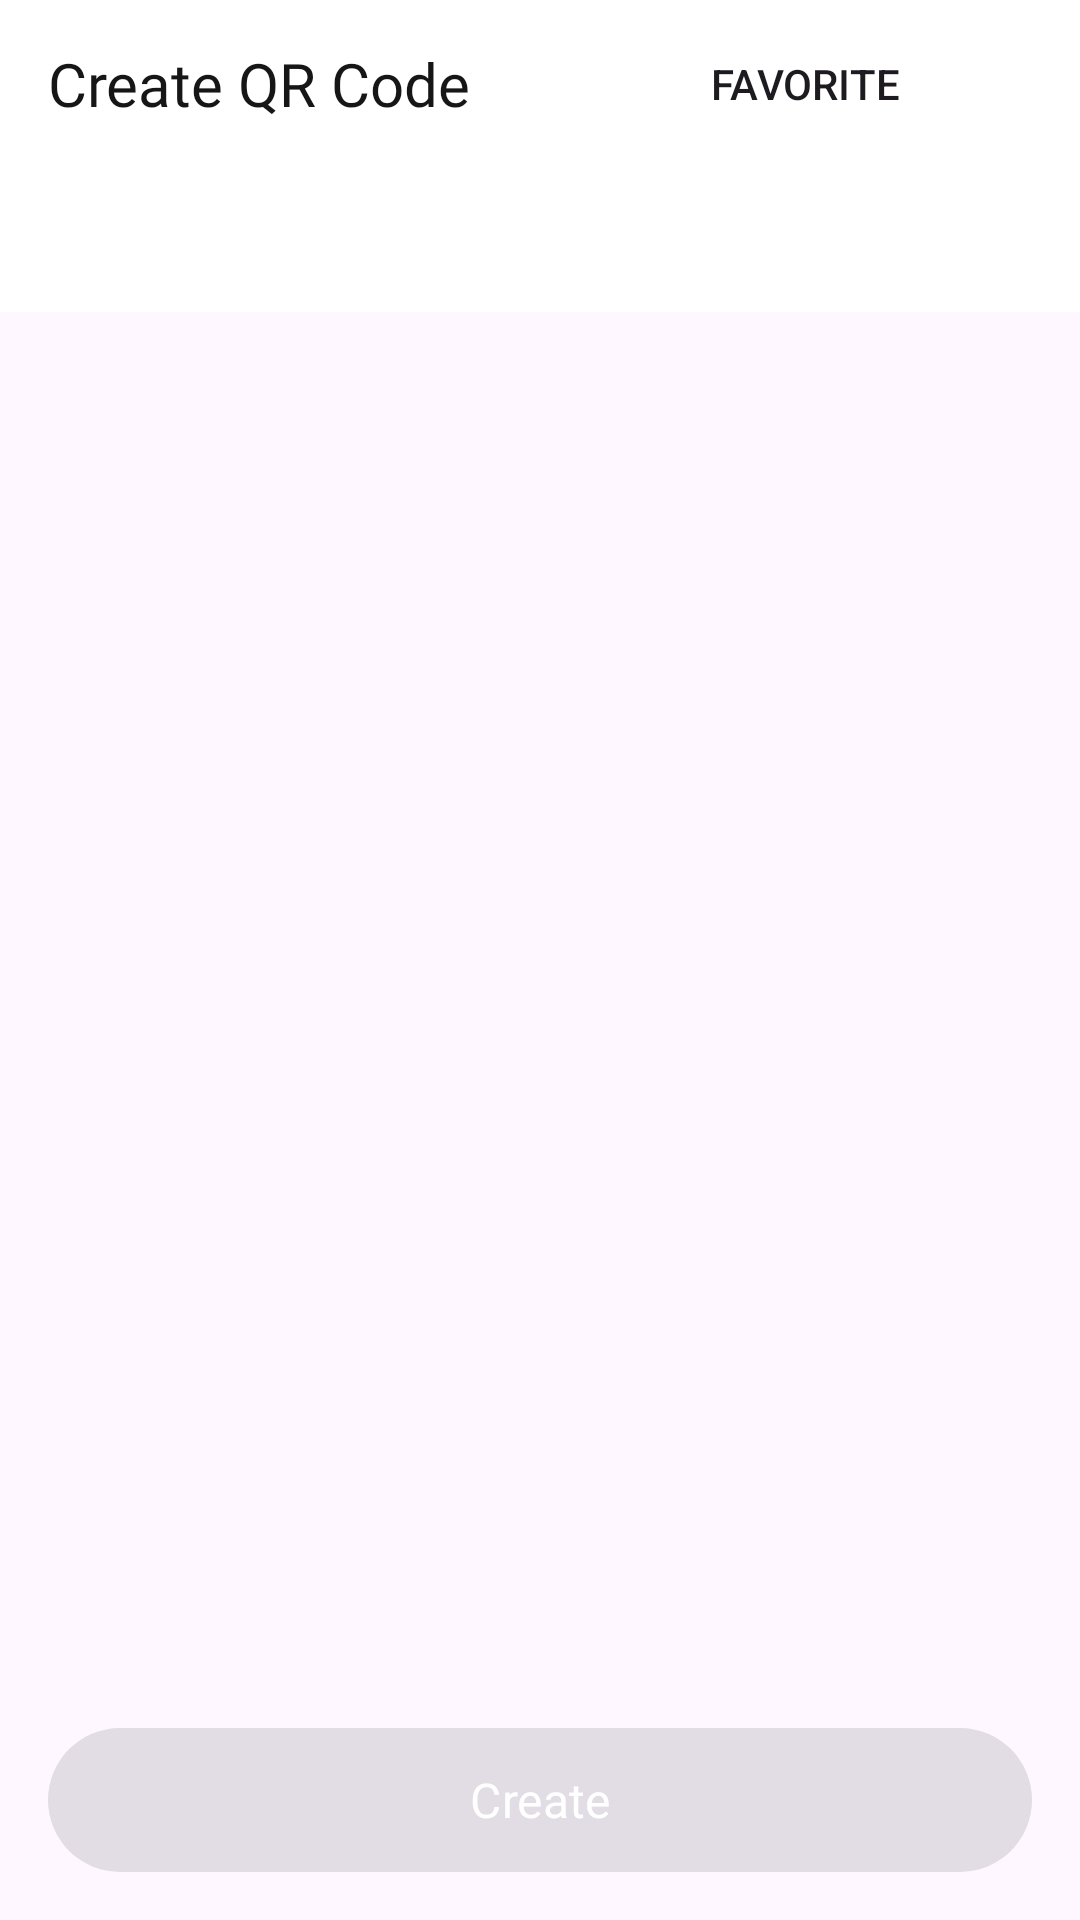

Here is an Android app screen rendered from its layout file. Give the layout XML and the strings, colors and styles it references.
<!-- AndroidManifest.xml: application theme Theme.TranningQRScanner -->
<!-- res/layout/create_qr_detail__fragment.xml -->
<?xml version="1.0" encoding="utf-8"?>
<androidx.constraintlayout.widget.ConstraintLayout
		xmlns:android="http://schemas.android.com/apk/res/android"
		xmlns:tools="http://schemas.android.com/tools"
		android:layout_width="match_parent"
		android:layout_height="match_parent"
		xmlns:app="http://schemas.android.com/apk/res-auto"
		tools:context=".presentation.create_qr_detail.CreateQrDetailFragment"
>
	<com.google.android.material.appbar.AppBarLayout
			android:id="@+id/createQRFrag_appBar"
			android:layout_width="match_parent"
			android:layout_height="@dimen/app_bar_height"
			app:layout_constraintEnd_toEndOf="parent"
			app:layout_constraintStart_toStartOf="parent"
			app:layout_constraintTop_toTopOf="parent"
	>
		<com.google.android.material.appbar.MaterialToolbar
				app:navigationIcon="@drawable/ic_back"
				android:id="@+id/createQRFrag_appBar_title"
				android:layout_width="match_parent"
				android:layout_height="match_parent"
				app:menu="@menu/scan_result_menu"
				app:title="@string/create_qr_title"
				app:titleCentered="false"
				app:titleTextAppearance="@style/ToolbarStyleBlack"
				android:background="@color/white"
		/>
	</com.google.android.material.appbar.AppBarLayout>
	
	<com.google.android.material.tabs.TabLayout
			android:id="@+id/createQRFrag_tabs"
			android:layout_width="match_parent"
			android:layout_height="wrap_content"
			app:layout_constraintTop_toBottomOf="@id/createQRFrag_appBar"
			app:layout_constraintStart_toStartOf="parent"
			app:layout_constraintEnd_toEndOf="parent"
			android:background="@color/white"
			
			app:tabMode="scrollable"
			app:tabGravity="fill"
			app:tabPaddingBottom="10dp"
			app:tabPaddingTop="10dp"
			app:tabPaddingStart="26dp"
			app:tabPaddingEnd="26dp"
			
			app:tabBackground="@drawable/selector_tab_bg_create_qr"
			app:tabIndicatorFullWidth="true"
			app:tabIndicatorGravity="stretch"
			app:tabIndicator="@drawable/indicator_tab_layout_create_qr"
			app:tabIndicatorColor="@color/primary"
			app:tabContentStart="46dp"
			
			app:tabTextColor="@drawable/selector_tab_create_qr"
			app:tabRippleColor="@android:color/transparent"
	/>
	
	<ScrollView
			android:layout_width="0dp"
			android:layout_height="0dp"
			app:layout_constraintTop_toBottomOf="@id/createQRFrag_tabs"
			app:layout_constraintStart_toStartOf="parent"
			app:layout_constraintEnd_toEndOf="parent"
			app:layout_constraintBottom_toTopOf="@id/createQrDetailFragment_btn"
	>
		<ViewFlipper
				android:id="@+id/createQrDetailFragment_content"
				android:layout_width="fill_parent"
				android:layout_height="wrap_content"
		/>
	</ScrollView>
	
	<com.google.android.material.button.MaterialButton
			android:id="@+id/createQrDetailFragment_btn"
			android:layout_width="match_parent"
			android:layout_height="wrap_content"
			app:layout_constraintStart_toStartOf="parent"
			app:layout_constraintEnd_toEndOf="parent"
			app:layout_constraintBottom_toBottomOf="parent"
			android:text="@string/create"
			android:layout_margin="16dp"
			android:insetLeft="0dp"
			android:insetTop="0dp"
			android:insetRight="0dp"
			android:insetBottom="0dp"
			android:fontFamily="@font/inter_700_bold"
			android:textSize="16sp"
			android:enabled="false"
			android:textColor="@color/white"
			android:background="@drawable/selector_button_bg"
	/>

</androidx.constraintlayout.widget.ConstraintLayout>
<!-- resources referenced by this layout -->
<resources>
  <color name="primary">#3BB868</color>
  <color name="white">#FFFFFFFF</color>
  <dimen name="app_bar_height">56dp</dimen>
  <!-- drawable indicator_tab_layout_create_qr (drawable) -->
  <?xml version="1.0" encoding="utf-8"?>
  <layer-list xmlns:android="http://schemas.android.com/apk/res/android">
  	<item
  			android:left="4dp"
  			android:right="4dp"
  	>
  		<shape android:shape="rectangle">
  			<solid android:color="@color/primary"/>
  			<corners android:radius="@dimen/create_qr_tab_radius"/>
  		</shape>
  	</item>
  </layer-list>
  		
  		
  		
  		
  		
  		
  		
  		
  <!-- drawable selector_button_bg (drawable) -->
  <?xml version="1.0" encoding="utf-8"?>
  <selector
  		xmlns:android="http://schemas.android.com/apk/res/android"
  >
  	<item android:state_enabled="true">
  		<shape android:shape="rectangle">
  			<corners android:radius="32dp"/>
  			<solid android:color="@color/primary"/>
  		</shape>
  	</item>
  	
  	<item android:state_enabled="false">
  		<shape android:shape="rectangle">
  			<corners android:radius="32dp"/>
  			<solid android:color="@color/primaryDisable"/>
  		</shape>
  	</item>
  
  </selector>
  <!-- drawable selector_tab_bg_create_qr (drawable) -->
  <?xml version="1.0" encoding="utf-8"?>
  <selector xmlns:android="http://schemas.android.com/apk/res/android">
  	<item android:state_selected="true">
  		<layer-list>
  			<item
  					android:left="4dp"
  					android:right="4dp"
  			>
  				<shape>
  					<solid android:color="@color/primary"/>
  					<corners android:radius="@dimen/create_qr_tab_radius"/>
  				</shape>
  			</item>
  		</layer-list>
  	</item>
  	
  	<item>
  		<layer-list>
  			<item
  					android:left="4dp"
  					android:right="4dp"
  			>
  				<shape>
  					<solid android:color="@color/card"/>
  					<corners android:radius="@dimen/create_qr_tab_radius"/>
  				</shape>
  			</item>
  		</layer-list>
  	</item>
  </selector>
  <!-- drawable selector_tab_create_qr (drawable) -->
  <?xml version="1.0" encoding="utf-8"?>
  <selector xmlns:android="http://schemas.android.com/apk/res/android">
  	<item
  			android:color="@color/white"
  			android:state_selected="true"
  	/>
  	
  	<item android:color="@color/neutral2"/>
  </selector>
  <string name="create">Create</string>
  <string name="create_qr_title">Create QR Code</string>
  <style name="ToolbarStyleBlack">
          <item name="android:fontFamily">@font/inter_700_bold</item>
          <item name="android:textSize">20sp</item>
          <item name="android:textColor">@color/neutral</item>
      </style>
  <style name="Theme.TranningQRScanner" parent="Base.Theme.TranningQRScanner" />
  <dimen name="create_qr_tab_radius">20dp</dimen>
  <color name="primaryDisable">#C5EED5</color>
  <color name="card">#F8F8F8</color>
  <color name="neutral2">#535252</color>
  <color name="neutral">#FF161616</color>
  <style name="Base.Theme.TranningQRScanner" parent="Theme.Material3.DayNight.NoActionBar">
  		
  		
  		
  		<item name="android:windowTranslucentStatus">true</item>
  		<item name="android:windowTranslucentNavigation">true</item>
  		
  		<item name="android:statusBarColor">@android:color/transparent</item>
  		<item name="android:navigationBarColor">@android:color/transparent</item>
  		
  		<item name="android:windowLayoutInDisplayCutoutMode" tools:ignore="NewApi">shortEdges</item>
  	</style>
</resources>
